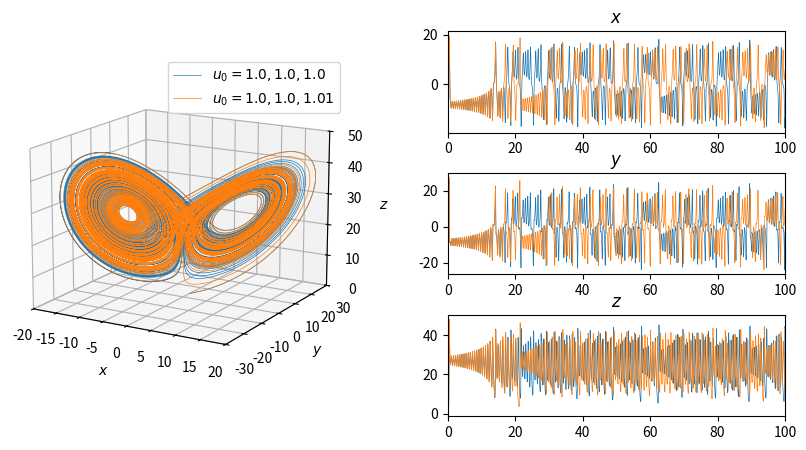

Generate this figure with matplotlib:
import numpy as np
import matplotlib.pyplot as plt
from matplotlib.animation import FuncAnimation



class Lorenz:
    def __init__(self, sigma, r, b, t, h):
        self.sigma = sigma
        self.r = r
        self.b = b
        self.t = t
        self.h = h
        t += h
        self.ts = np.arange(0, t, h)

        def f(u):
            x, y, z = u
            xx = sigma * (y - x)
            yy = x * (r - z) - y
            zz = x * y - b * z
            return np.array([xx, yy, zz])

        self.f = f
        self.trajectories = {}


    def simulate(self, u0):
        """Simulate *u\'(t) = f(u), u(0) = u0* using RK4 numerical scheme
            in the time interval [0 ; t] with step h."""
        u0 = tuple(float(i) for i in u0)
        us = np.array([u0 for _ in self.ts])

        for i in range(len(self.ts) - 1):
            k1 = self.f(us[i])
            k2 = self.f(us[i] + self.h / 2 * k1)
            k3 = self.f(us[i] + self.h / 2 * k2)
            k4 = self.f(us[i] + self.h * k3)
            us[i + 1] = us[i] + self.h / 6 * (k1 + 2 * k2 + 2 * k3 + k4)

        self.trajectories[u0] = us.T
        return us.T


    def plot_values(self, ax, which):
        if which == "x":
            which = 0
        elif which == "y":
            which = 1
        elif which == "z":
            which = 2

        for u0 in self.trajectories:
            x0, y0, z0 = u0
            vs = self.trajectories[u0][which]
            ax.plot(self.ts, vs, lw=0.5, label=f"$u_0 = {x0}, {y0}, {z0}$")


    def plot_trajectories(self, ax):
        for u0 in self.trajectories:
            x0, y0, z0 = u0
            xs, ys, zs = self.trajectories[u0]
            ax.plot(xs, ys, zs, lw=0.5, label=f"$u_0 = {x0}, {y0}, {z0}$")

    def animate_trajectories(self, fig, ax, speed, *, legend:bool=True):
        lines = {}
        for u0 in self.trajectories:
            #initialize lines
            x0, y0, z0 = u0
            xs, ys, zs = self.trajectories[u0]
            lines[u0] = ax.plot(xs[0], ys[0], zs[0], lw=0.5, label=f"$u_0 = {x0}, {y0}, {z0}$")[0]

        if legend:
            ax.legend()

        def update(frame):
            for u0, line in lines.items():
                xs, ys, zs = self.trajectories[u0]
                line.set_xdata(xs[:frame*speed:speed])
                line.set_ydata(ys[:frame*speed:speed])
                line.set_3d_properties(zs[:frame*speed:speed])
            return tuple(lines.values())

        ani = FuncAnimation(fig, update, frames=len(self.ts)//speed, interval=1, repeat=False)

        return ani


if __name__ == '__main__':
    l = Lorenz(10, 28, 8/3, 100, 0.001)
    l.simulate((1, 1, 1))
    l.simulate((1, 1, 1.01))

    Fig = plt.figure(figsize=(10, 5))
    ax0 = Fig.add_subplot(121, projection='3d', xlabel="$x$", ylabel="$y$", zlabel="$z$",
                          xlim=(-20, 20), ylim=(-30, 30), zlim=(0, 50))
    ax0.view_init(15, -60, 0)
    ax1 = Fig.add_subplot(322, xlim=(0, 100), title="$x$")
    ax2 = Fig.add_subplot(324, sharex=ax1, title="$y$")
    ax3 = Fig.add_subplot(326, sharex=ax1, title="$z$")
    Fig.subplots_adjust(hspace=0.4, wspace=0.3)

    l.plot_trajectories(ax0)
    l.plot_values(ax1, 0)
    l.plot_values(ax2, 1)
    l.plot_values(ax3, 2)

    ax0.legend()

    plt.show()
